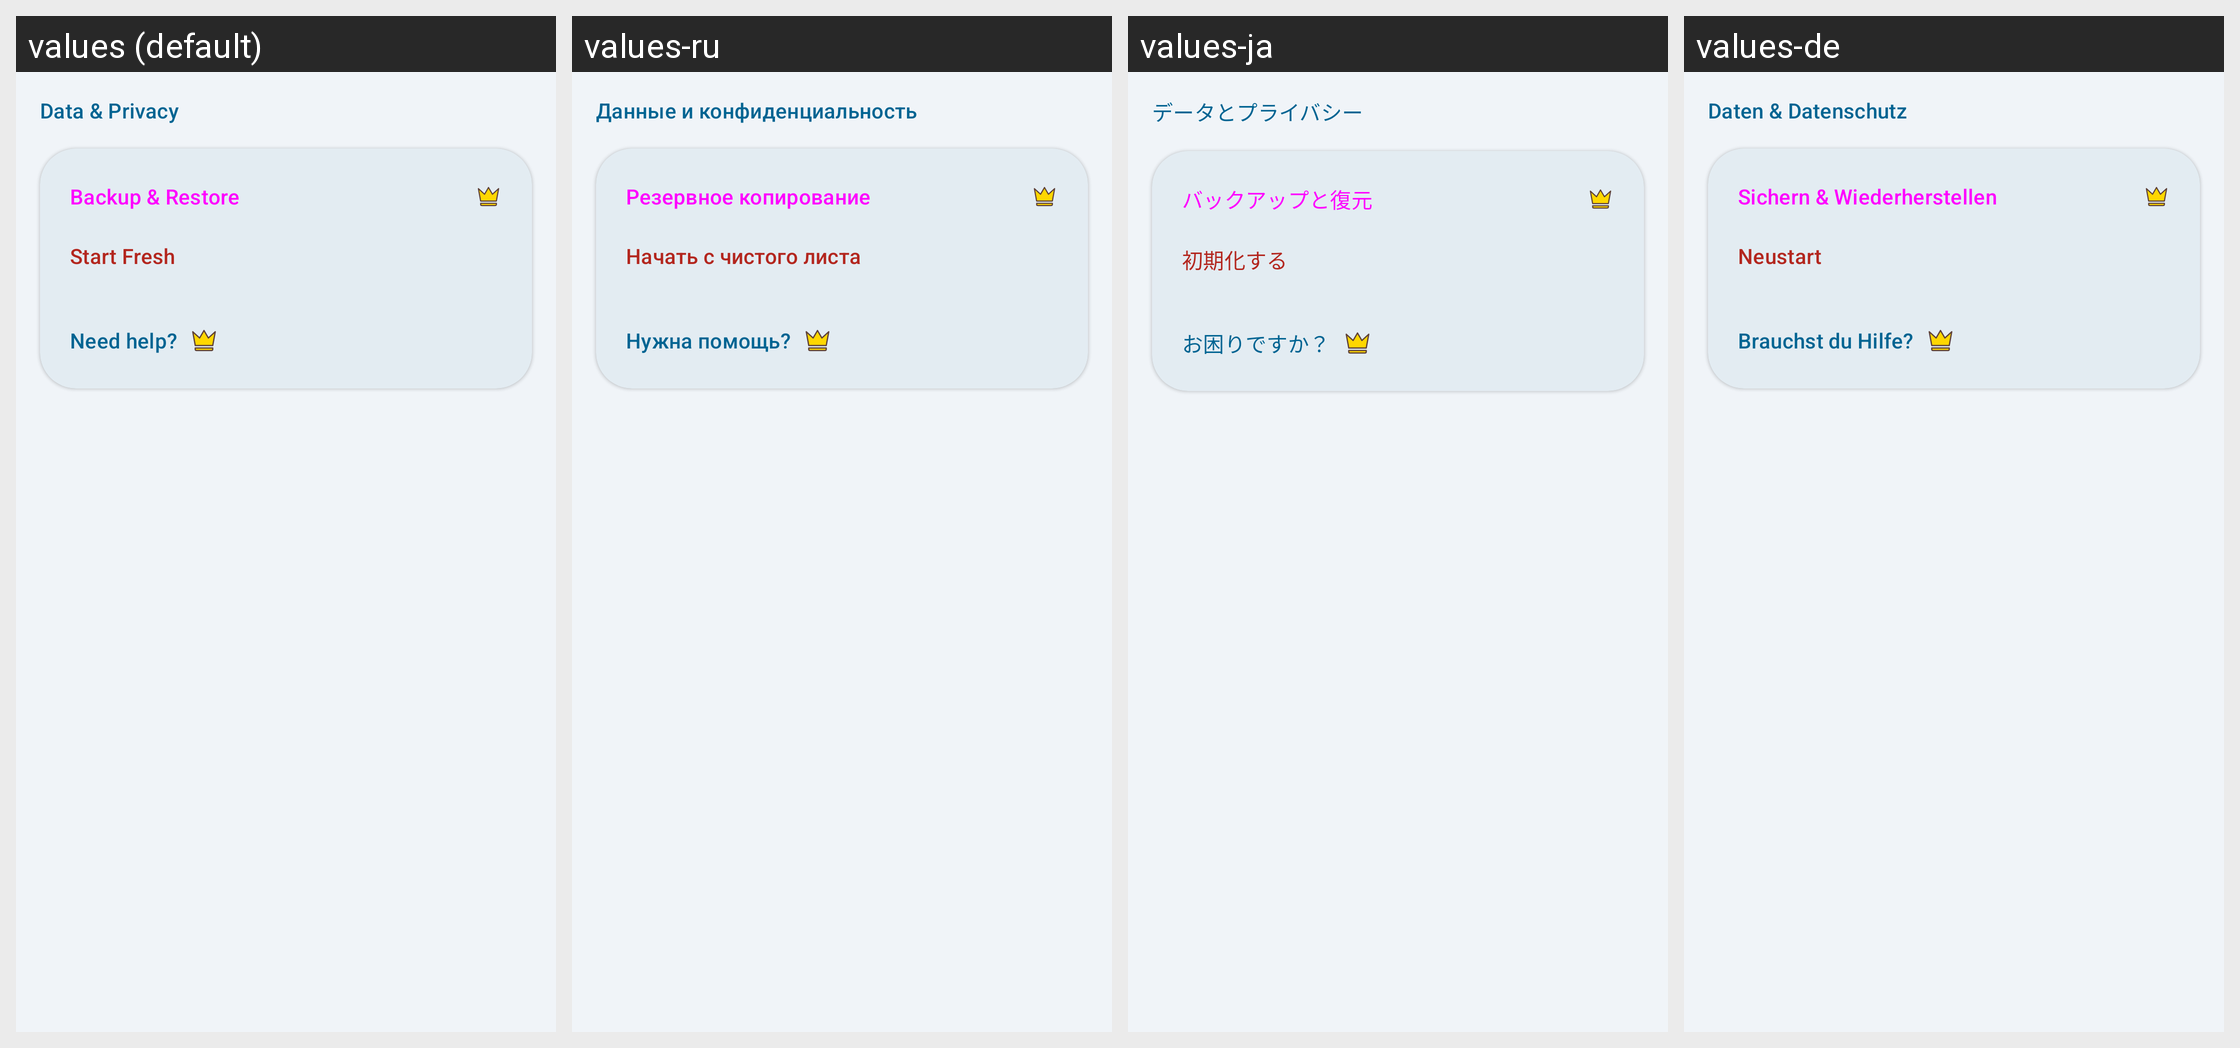

The same Android screen rendered under several of its app's locales, left to right. List the strings drawn on it with the default value and each locale's translation.
Android screen res/layout/layout_settings_data.xml rendered under 4 locales, left to right: values (default), values-ru, values-ja, values-de. Device: Nexus 5 (rendered at 1080×1920; each locale shown at half size, 540×960, under a caption strip naming it); theme Theme.MedicationWizard.
Other locales in the repository, not shown: values-ar, values-es, values-fr, values-he, values-hi, values-in, values-iw, values-ko, values-pt-rBR.
Strings drawn on this screen, with the default value and each locale's value (text and hints the layout hard-codes, and strings that could not be matched under every locale, appear in the picture but are not listed):

settings_category_data
  values: Data & Privacy
  values-ru: Данные и конфиденциальность
  values-ja: データとプライバシー
  values-de: Daten & Datenschutz

settings_backup_title
  values: Backup & Restore
  values-ru: Резервное копирование
  values-ja: バックアップと復元
  values-de: Sichern & Wiederherstellen

settings_clear_data_title
  values: Start Fresh
  values-ru: Начать с чистого листа
  values-ja: 初期化する
  values-de: Neustart

settings_support_title
  values: Need help?
  values-ru: Нужна помощь?
  values-ja: お困りですか？
  values-de: Brauchst du Hilfe?
